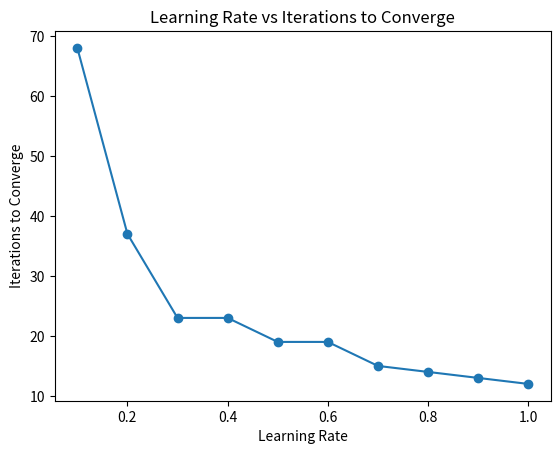

This figure's Python source:
import numpy as np
import matplotlib.pyplot as plt

# Initialize weights and bias
initial_W0 = 10
initial_W1 = 0.2
initial_W2 = -0.75

# Define the AND gate input and expected output
training_inputs = np.array([[0, 0], [0, 1], [1, 0], [1, 1]])
expected_output = np.array([0, 0, 0, 1])

# Activation function (Step function)
def step_function(x):
    return 1 if x >= 0 else 0

# Function to calculate the weighted sum
def weighted_sum(inputs, weights):
    return np.dot(inputs, weights[1:]) + weights[0]

# Function to update the weights based on the error
def update_weights(weights, inputs, error, alpha):
    weights[1:] += alpha * error * inputs
    weights[0] += alpha * error

# Training process
def train_perceptron(alpha, epochs=100):
    weights = np.array([initial_W0, initial_W1, initial_W2])
    errors = []
    
    for epoch in range(epochs):
        total_error = 0
        
        for inputs, target in zip(training_inputs, expected_output):
            y = step_function(weighted_sum(inputs, weights))
            error = target - y
            total_error += error ** 2
            update_weights(weights, inputs, error, alpha)
        
        errors.append(total_error)
        
        # If total error is 0, weights have converged
        if total_error == 0:
            print(f"Weights converged after {epoch+1} epochs with learning rate {alpha}.")
            break
            
    return weights, errors, epoch+1

# Learning rates to test
learning_rates = [0.1, 0.2, 0.3, 0.4, 0.5, 0.6, 0.7, 0.8, 0.9, 1.0]
iterations_to_converge = []

# Train the perceptron with different learning rates
for alpha in learning_rates:
    _, _, epochs = train_perceptron(alpha)
    iterations_to_converge.append(epochs)

# Plot learning rates against iterations to converge
plt.plot(learning_rates, iterations_to_converge, marker='o')
plt.xlabel('Learning Rate')
plt.ylabel('Iterations to Converge')
plt.title('Learning Rate vs Iterations to Converge')
plt.show()

# Print the results
for alpha, epochs in zip(learning_rates, iterations_to_converge):
    print(f"Learning Rate: {alpha}, Iterations to Converge: {epochs}")